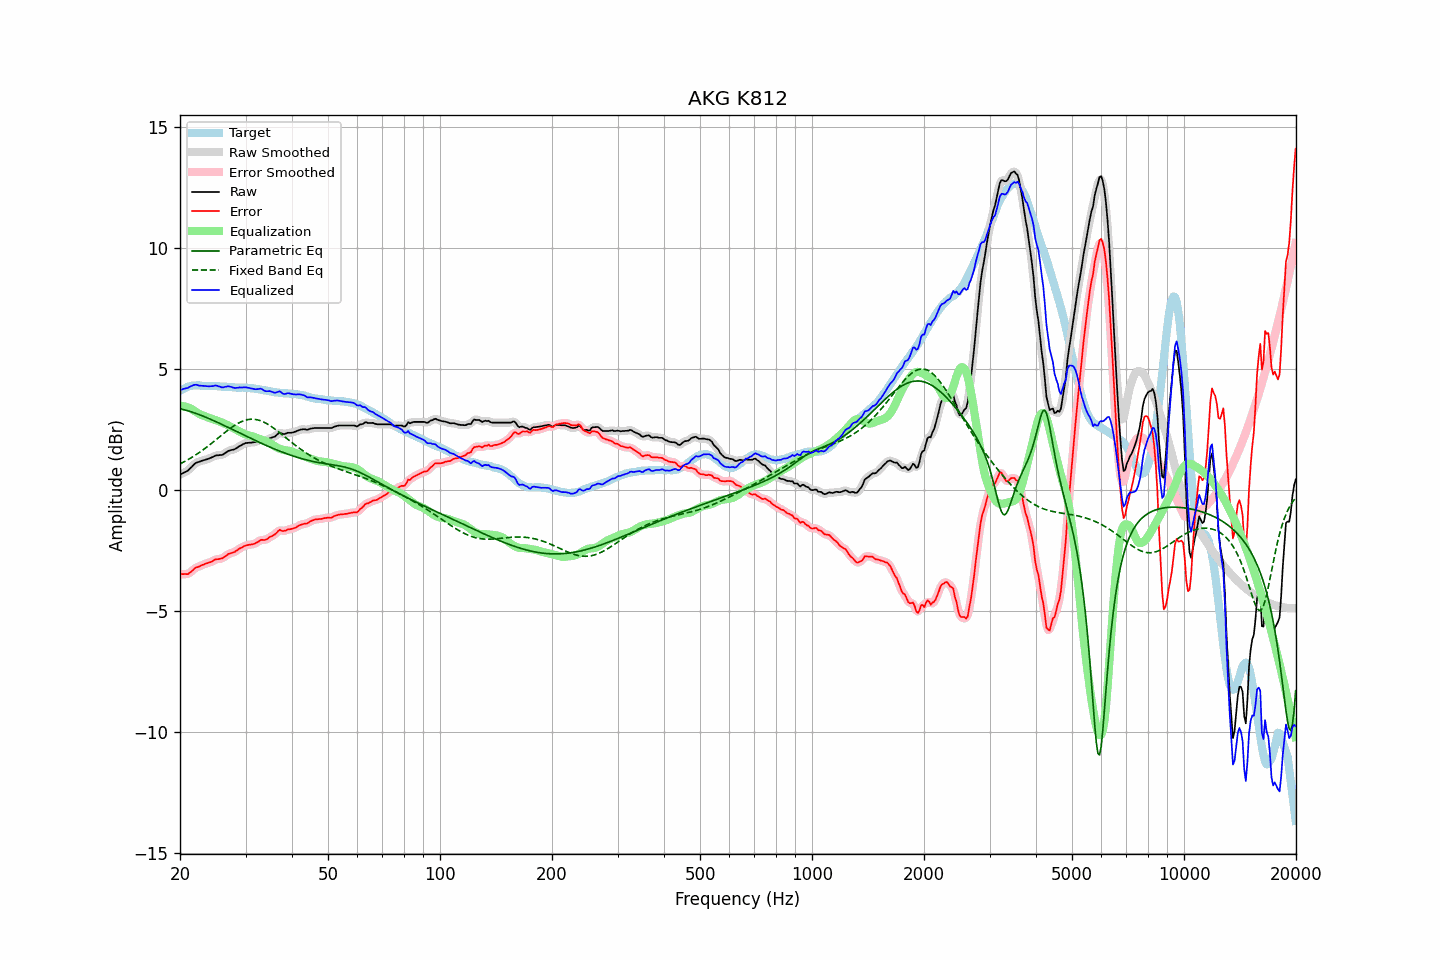

The data file committed next to this chart (first rows):
frequency, raw, error, smoothed, error_smoothed, equalization, parametric_eq, fixed_band_eq, equalized_raw, equalized_smoothed, target
20.00, 0.64, -3.46, 0.64, -3.46, 3.49, 3.36, 1.09, 4.13, 4.14, 4.10
20.20, 0.67, -3.47, 0.67, -3.47, 3.48, 3.35, 1.12, 4.15, 4.15, 4.14
20.40, 0.71, -3.47, 0.70, -3.48, 3.47, 3.33, 1.15, 4.18, 4.17, 4.18
20.61, 0.74, -3.46, 0.74, -3.47, 3.46, 3.31, 1.19, 4.20, 4.19, 4.20
20.81, 0.77, -3.47, 0.77, -3.47, 3.44, 3.30, 1.22, 4.21, 4.21, 4.24
21.02, 0.81, -3.47, 0.82, -3.45, 3.41, 3.28, 1.26, 4.22, 4.23, 4.28
21.23, 0.88, -3.41, 0.87, -3.42, 3.39, 3.26, 1.30, 4.27, 4.26, 4.29
21.44, 0.94, -3.37, 0.94, -3.37, 3.36, 3.23, 1.34, 4.30, 4.30, 4.31
21.66, 1.01, -3.31, 1.01, -3.30, 3.32, 3.21, 1.38, 4.32, 4.33, 4.32
21.87, 1.08, -3.24, 1.08, -3.25, 3.27, 3.19, 1.42, 4.35, 4.35, 4.32
22.09, 1.13, -3.20, 1.12, -3.21, 3.23, 3.17, 1.46, 4.36, 4.35, 4.33
22.31, 1.15, -3.18, 1.15, -3.17, 3.18, 3.14, 1.51, 4.33, 4.34, 4.33
22.54, 1.17, -3.16, 1.18, -3.15, 3.15, 3.12, 1.55, 4.32, 4.32, 4.33
22.76, 1.20, -3.12, 1.20, -3.12, 3.12, 3.09, 1.60, 4.32, 4.31, 4.32
22.99, 1.22, -3.09, 1.22, -3.09, 3.09, 3.07, 1.65, 4.31, 4.31, 4.31
23.22, 1.24, -3.07, 1.24, -3.06, 3.07, 3.04, 1.70, 4.31, 4.31, 4.31
23.45, 1.26, -3.04, 1.26, -3.04, 3.04, 3.01, 1.74, 4.30, 4.30, 4.30
23.69, 1.28, -3.02, 1.28, -3.02, 3.02, 2.98, 1.80, 4.30, 4.29, 4.30
23.92, 1.30, -3.00, 1.30, -3.00, 2.99, 2.96, 1.85, 4.29, 4.29, 4.30
24.16, 1.33, -2.98, 1.33, -2.97, 2.96, 2.93, 1.90, 4.29, 4.29, 4.31
24.40, 1.36, -2.94, 1.36, -2.94, 2.94, 2.90, 1.95, 4.30, 4.30, 4.31
24.65, 1.39, -2.91, 1.40, -2.90, 2.91, 2.87, 2.01, 4.30, 4.31, 4.30
24.89, 1.43, -2.86, 1.42, -2.88, 2.89, 2.84, 2.06, 4.32, 4.31, 4.29
25.14, 1.44, -2.85, 1.44, -2.86, 2.87, 2.81, 2.11, 4.31, 4.31, 4.29
25.39, 1.44, -2.85, 1.44, -2.85, 2.85, 2.78, 2.17, 4.29, 4.29, 4.29
25.65, 1.45, -2.83, 1.44, -2.84, 2.82, 2.75, 2.22, 4.27, 4.27, 4.28
25.91, 1.45, -2.82, 1.46, -2.82, 2.80, 2.72, 2.28, 4.25, 4.25, 4.27
26.16, 1.48, -2.79, 1.48, -2.79, 2.77, 2.68, 2.33, 4.25, 4.25, 4.27
26.43, 1.53, -2.74, 1.53, -2.74, 2.74, 2.65, 2.38, 4.27, 4.26, 4.27
26.69, 1.57, -2.70, 1.57, -2.69, 2.71, 2.62, 2.44, 4.28, 4.28, 4.27
26.96, 1.62, -2.64, 1.61, -2.65, 2.67, 2.59, 2.49, 4.29, 4.29, 4.26
27.23, 1.64, -2.62, 1.64, -2.62, 2.64, 2.56, 2.54, 4.28, 4.28, 4.26
27.50, 1.66, -2.60, 1.66, -2.60, 2.60, 2.53, 2.59, 4.26, 4.26, 4.26
27.77, 1.67, -2.58, 1.67, -2.58, 2.57, 2.49, 2.63, 4.24, 4.24, 4.25
28.05, 1.69, -2.56, 1.70, -2.55, 2.53, 2.46, 2.68, 4.22, 4.23, 4.25
28.33, 1.73, -2.51, 1.73, -2.51, 2.50, 2.43, 2.72, 4.23, 4.23, 4.24
28.62, 1.77, -2.47, 1.77, -2.46, 2.46, 2.40, 2.76, 4.23, 4.23, 4.24
28.90, 1.82, -2.41, 1.81, -2.42, 2.42, 2.36, 2.79, 4.24, 4.24, 4.23
29.19, 1.85, -2.38, 1.85, -2.38, 2.39, 2.33, 2.82, 4.24, 4.24, 4.23
29.48, 1.89, -2.35, 1.89, -2.35, 2.35, 2.30, 2.85, 4.24, 4.25, 4.24
29.78, 1.92, -2.31, 1.92, -2.32, 2.32, 2.27, 2.88, 4.24, 4.24, 4.23
30.08, 1.95, -2.29, 1.94, -2.29, 2.30, 2.23, 2.90, 4.25, 4.24, 4.24
30.38, 1.95, -2.27, 1.95, -2.27, 2.28, 2.20, 2.91, 4.23, 4.23, 4.22
30.68, 1.96, -2.26, 1.96, -2.26, 2.26, 2.17, 2.92, 4.22, 4.22, 4.22
30.99, 1.96, -2.25, 1.96, -2.25, 2.24, 2.14, 2.93, 4.20, 4.21, 4.21
31.30, 1.97, -2.24, 1.97, -2.24, 2.22, 2.11, 2.93, 4.19, 4.19, 4.21
31.61, 1.98, -2.23, 1.98, -2.22, 2.20, 2.08, 2.93, 4.18, 4.18, 4.20
31.93, 1.99, -2.19, 1.99, -2.19, 2.18, 2.05, 2.92, 4.17, 4.17, 4.18
32.24, 2.02, -2.15, 2.02, -2.16, 2.15, 2.01, 2.91, 4.17, 4.18, 4.17
32.57, 2.05, -2.12, 2.05, -2.11, 2.13, 1.98, 2.89, 4.18, 4.19, 4.17
32.89, 2.09, -2.07, 2.08, -2.08, 2.11, 1.95, 2.87, 4.20, 4.18, 4.16
33.22, 2.09, -2.05, 2.08, -2.06, 2.08, 1.92, 2.84, 4.17, 4.16, 4.14
33.55, 2.07, -2.07, 2.08, -2.06, 2.06, 1.89, 2.81, 4.13, 4.13, 4.14
33.89, 2.06, -2.05, 2.07, -2.05, 2.03, 1.86, 2.78, 4.09, 4.10, 4.11
34.23, 2.08, -2.03, 2.08, -2.02, 2.01, 1.83, 2.75, 4.09, 4.09, 4.11
34.57, 2.11, -1.98, 2.11, -1.98, 1.98, 1.80, 2.71, 4.09, 4.09, 4.09
34.92, 2.15, -1.93, 2.14, -1.94, 1.94, 1.78, 2.66, 4.09, 4.08, 4.08
35.27, 2.17, -1.91, 2.17, -1.90, 1.90, 1.75, 2.62, 4.07, 4.06, 4.08
35.62, 2.19, -1.87, 2.19, -1.87, 1.85, 1.72, 2.57, 4.04, 4.04, 4.06
35.97, 2.21, -1.83, 2.22, -1.83, 1.81, 1.69, 2.52, 4.02, 4.03, 4.04
... 635 more rows
